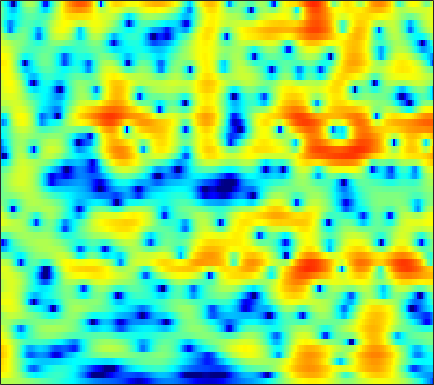

The data file committed next to this chart (first rows):
1.8492, 1.9596, 2.0496, 2.0776, 2.0609, 1.9927, 1.8763, 1.7584, 1.5721, 1.3552, 1.1158, 0.91947, 0.63846, 0.34263, 0.11587, -0.18937, -0.49823, -0.72913, -1.036, -1.3409, -1.6406, -1.8673, -2.1575, -2.4467
4.883, 4.767, 4.519, 4.162, 3.822, 3.271, 2.607, 2.034, 1.171, 0.1955, -0.878, -1.731, -2.888, -3.986, -4.691, -5.359, -5.632, -5.585, -5.279, -4.83, -4.346, -4.007, -3.617, -3.32
6.418, 6.125, 5.622, 4.981, 4.406, 3.507, 2.447, 1.535, 0.15, -1.455, -3.313, -4.893, -7.252, -9.744, -11.33, -12.14, -11.25, -10.1, -8.578, -7.298, -6.275, -5.656, -4.994, -4.49
6.839, 6.45, 5.816, 5.048, 4.388, 3.399, 2.293, 1.398, 0.1353, -1.173, -2.482, -3.429, -4.596, -5.596, -6.208, -6.827, -7.233, -7.42, -7.553, -7.603, -7.613, -7.613, -7.603, -7.572
7.78, 7.344, 6.612, 5.701, 4.894, 3.646, 2.18, 0.9266, -0.9722, -3.157, -5.645, -7.67, -10.3, -12.03, -12.28, -11.61, -10.7, -10.16, -9.774, -9.789, -10.24, -10.9, -12.24, -14.09
7.393, 7.03, 6.383, 5.553, 4.808, 3.648, 2.283, 1.123, -0.623, -2.601, -4.766, -6.401, -8.24, -9.146, -9.081, -8.436, -7.718, -7.318, -7.075, -7.177, -7.645, -8.236, -9.341, -10.68
5.769, 5.46, 4.889, 4.159, 3.523, 2.584, 1.583, 0.827, -0.1439, -1.016, -1.741, -2.165, -2.561, -2.772, -2.824, -2.801, -2.724, -2.668, -2.639, -2.688, -2.829, -2.995, -3.306, -3.695
4.526, 4.101, 3.328, 2.304, 1.365, -0.1158, -1.825, -3.176, -4.819, -5.777, -5.697, -5.1, -4.021, -2.943, -2.223, -1.413, -0.7625, -0.3698, 0.02972, 0.3003, 0.4657, 0.5364, 0.5533, 0.4785
3.002, 2.643, 1.948, 0.9605, -0.01297, -1.696, -3.941, -6.09, -9.484, -11.7, -9.87, -7.616, -5.102, -3.23, -2.163, -1.06, -0.2472, 0.2148, 0.6898, 1.034, 1.258, 1.369, 1.473, 1.538
1.175, 1.346, 1.396, 1.237, 0.9912, 0.528, -0.04249, -0.4778, -0.9771, -1.305, -1.401, -1.331, -1.112, -0.8315, -0.6269, -0.3913, -0.212, -0.1316, -0.08476, -0.08833, -0.1315, -0.1837, -0.2457, -0.2506
0.4865, 1.344, 2.116, 2.56, 2.715, 2.737, 2.592, 2.4, 2.057, 1.66, 1.228, 0.9012, 0.4636, 0.03006, -0.2903, -0.704, -1.116, -1.438, -1.931, -2.5, -3.148, -3.703, -4.458, -5.012
2.684, 3.281, 3.863, 4.19, 4.275, 4.193, 3.9, 3.543, 2.882, 2.046, 1.028, 0.1566, -1.094, -2.354, -3.204, -4.114, -4.693, -4.971, -5.318, -5.89, -6.853, -8.015, -10.65, -16.06
4.183, 4.436, 4.665, 4.738, 4.671, 4.392, 3.874, 3.317, 2.311, 0.9662, -0.8095, -2.501, -5.406, -9.518, -14.11, -20.87, -15.11, -11.73, -9.15, -7.801, -7.186, -6.979, -6.835, -6.821
3.374, 3.717, 4.032, 4.171, 4.152, 3.929, 3.466, 2.96, 2.058, 0.87, -0.5817, -1.851, -3.759, -5.747, -7.061, -8.179, -8.291, -7.92, -7.189, -6.393, -5.768, -5.388, -4.832, -4.191
1.722, 2.466, 3.171, 3.579, 3.711, 3.672, 3.405, 3.056, 2.422, 1.6, 0.6276, -0.1935, -1.343, -2.493, -3.302, -4.308, -5.162, -5.656, -6.17, -6.397, -6.265, -6, -5.498, -4.732
1.73, 2.489, 3.221, 3.654, 3.796, 3.777, 3.554, 3.259, 2.712, 2.01, 1.144, 0.4101, -0.6928, -1.949, -2.993, -4.503, -6.214, -7.625, -9.631, -11.69, -12.86, -12.53, -10.76, -8.55
2.997, 3.376, 3.692, 3.787, 3.735, 3.501, 3.093, 2.695, 2.073, 1.364, 0.5765, -0.07263, -1.087, -2.341, -3.464, -5.254, -7.554, -9.699, -13.23, -18.25, -23.08, -22.06, -17.31, -12.51
3.705, 3.848, 3.806, 3.492, 3.093, 2.337, 1.356, 0.566, -0.4763, -1.25, -1.649, -1.816, -1.988, -2.338, -2.866, -3.946, -5.55, -7.135, -9.851, -14.12, -20.89, -37.93, -18.27, -11.06
2.543, 2.551, 2.307, 1.725, 0.998, -0.4403, -2.631, -5.011, -10.05, -16.54, -10.84, -7.144, -4.221, -2.563, -1.903, -1.596, -1.752, -2.131, -2.784, -3.574, -4.109, -3.96, -3.296, -1.976
-1.442, -1.542, -1.682, -1.913, -2.204, -2.792, -3.676, -4.492, -5.531, -5.917, -5.229, -4.27, -2.828, -1.637, -0.9297, -0.243, 0.1758, 0.3555, 0.503, 0.6498, 0.7311, 0.8897, 1.199, 1.568
-8.285, -8.686, -7.968, -6.523, -5.45, -4.314, -3.48, -3.018, -2.48, -1.972, -1.454, -1.02, -0.4356, 0.1155, 0.4832, 0.9237, 1.257, 1.464, 1.653, 1.81, 1.935, 1.971, 2.034, 2.051
-14.05, -16.17, -11.98, -8.014, -5.914, -3.896, -2.473, -1.669, -0.8484, -0.2224, 0.2713, 0.5883, 0.9273, 1.224, 1.404, 1.593, 1.748, 1.847, 1.938, 1.953, 1.96, 1.901, 1.749, 1.536
-2.467, -2.618, -2.43, -1.856, -1.324, -0.6072, 0.03685, 0.4437, 0.8596, 1.139, 1.306, 1.358, 1.349, 1.287, 1.231, 1.151, 1.115, 1.104, 1.142, 1.152, 1.102, 1.026, 0.782, 0.3722
2.171, 2.06, 1.971, 1.958, 1.984, 2.041, 2.09, 2.096, 2.046, 1.886, 1.574, 1.224, 0.621, -0.1442, -0.7509, -1.438, -1.812, -1.786, -1.43, -0.8636, -0.4311, -0.2551, -0.2774, -0.7038
4.09, 3.85, 3.502, 3.131, 2.875, 2.6, 2.398, 2.273, 2.1, 1.815, 1.302, 0.694, -0.5327, -2.474, -4.622, -9.03, -14.5, -11.8, -6.566, -3.409, -1.49, -0.6804, -0.1776, -0.2512
3.632, 3.033, 2.004, 0.7944, -0.1074, -0.9948, -1.171, -0.8448, -0.1561, 0.4563, 0.7567, 0.7077, 0.2081, -0.7534, -1.778, -3.234, -4.033, -3.719, -2.382, -0.8623, 0.2965, 0.9128, 1.333, 1.368
1.464, 0.5501, -1.282, -4.142, -7.589, -17.61, -15.99, -8.739, -4.199, -1.658, -0.1318, 0.5692, 1.094, 1.292, 1.307, 1.26, 1.242, 1.314, 1.462, 1.69, 1.858, 1.936, 1.928, 1.75
-0.0916, -0.4988, -1.28, -2.297, -3.071, -3.765, -3.617, -2.958, -1.747, -0.5513, 0.4315, 0.9883, 1.526, 1.834, 1.96, 2.006, 1.956, 1.871, 1.73, 1.516, 1.292, 1.069, 0.7401, 0.3621
-0.7818, -0.5195, -0.2891, -0.1547, -0.05734, 0.1049, 0.3586, 0.618, 1.02, 1.429, 1.779, 1.983, 2.147, 2.171, 2.102, 1.889, 1.558, 1.224, 0.7262, 0.1294, -0.4851, -0.9681, -1.593, -2.172
-1.085, -0.391, 0.352, 0.9506, 1.324, 1.751, 2.113, 2.346, 2.604, 2.787, 2.876, 2.875, 2.747, 2.486, 2.175, 1.623, 0.8933, 0.2258, -0.8227, -2.015, -3.328, -4.293, -5.489, -6.41
-0.9166, -0.1469, 0.7169, 1.444, 1.904, 2.433, 2.861, 3.112, 3.353, 3.477, 3.476, 3.374, 3.107, 2.658, 2.193, 1.373, 0.2939, -0.7014, -2.374, -4.444, -7.135, -9.565, -13.32, -16.12
-0.7514, -0.1933, 0.5334, 1.212, 1.699, 2.289, 2.793, 3.109, 3.42, 3.595, 3.615, 3.52, 3.252, 2.784, 2.314, 1.481, 0.3848, -0.6265, -2.31, -4.433, -7.183, -9.7, -13.63, -16.69
-1.804, -1.53, -0.9466, -0.2075, 0.4312, 1.274, 2.052, 2.549, 3.067, 3.388, 3.514, 3.486, 3.288, 2.929, 2.555, 1.94, 1.184, 0.5156, -0.5019, -1.713, -3.056, -4.138, -5.571, -6.875
-6.201, -6.458, -5.783, -4.108, -2.641, -0.7796, 0.7599, 1.647, 2.502, 2.991, 3.152, 3.092, 2.792, 2.388, 2.046, 1.653, 1.359, 1.163, 0.9816, 0.6849, 0.3487, -0.02681, -0.5982, -1.296
-14.9, -22.62, -18.74, -9.725, -5.976, -2.561, -0.2857, 0.9285, 1.946, 2.372, 2.229, 1.748, 0.6812, -0.8098, -1.912, -2.674, -2.08, -1.069, 0.2404, 1.329, 2.005, 2.314, 2.458, 2.344
-12.17, -10.64, -8.499, -6.014, -4.206, -2.018, -0.3002, 0.6352, 1.403, 1.592, 1.152, 0.3479, -1.527, -4.806, -8.919, -15.95, -8.661, -4.679, -1.365, 0.6962, 1.99, 2.648, 3.148, 3.342
-10.04, -8.183, -6.042, -4.172, -2.932, -1.478, -0.2847, 0.3818, 0.9693, 1.186, 1.03, 0.6813, -0.0707, -0.9884, -1.556, -1.943, -1.663, -1.152, -0.2373, 0.5626, 1.308, 1.692, 2.073, 2.263
-6.064, -5.275, -4.129, -2.909, -1.978, -0.8528, 0.1126, 0.714, 1.3, 1.632, 1.713, 1.619, 1.356, 0.9732, 0.6528, 0.2688, -0.02066, -0.1013, -0.1867, -0.09232, 0.02593, 0.1618, 0.3582, 0.5149
-4.867, -4.548, -3.721, -2.496, -1.46, -0.1023, 1.084, 1.805, 2.523, 2.939, 3.055, 2.956, 2.598, 2.017, 1.42, 0.5101, -0.49, -1.217, -2.039, -2.461, -2.588, -2.423, -2.143, -1.818
-8.682, -10.62, -8.56, -4.464, -1.918, 0.6023, 2.432, 3.416, 4.304, 4.755, 4.819, 4.608, 3.965, 2.933, 1.867, -0.02056, -2.54, -4.992, -8.521, -10.34, -8.906, -7.376, -6.004, -5.342
-5.201, -6.191, -5.054, -2.26, -0.2605, 1.847, 3.372, 4.206, 4.894, 5.186, 5.096, 4.777, 4.021, 2.828, 1.644, -0.4437, -3.169, -5.842, -9.852, -11.89, -10.65, -9.426, -8.699, -9.204
0.4677, 0.4937, 0.8621, 1.482, 2.03, 2.767, 3.37, 3.688, 3.912, 3.881, 3.582, 3.191, 2.469, 1.482, 0.5964, -0.7476, -2.226, -3.401, -4.735, -5.842, -6.718, -7.212, -7.958, -8.865
2.209, 2.378, 2.636, 2.903, 3.085, 3.27, 3.36, 3.324, 3.153, 2.806, 2.293, 1.813, 1.038, 0.1848, -0.5122, -1.465, -2.414, -3.107, -3.978, -4.848, -5.59, -6.139, -6.851, -7.512
2.917, 3.255, 3.603, 3.847, 3.942, 3.922, 3.731, 3.478, 2.971, 2.29, 1.458, 0.752, -0.2659, -1.273, -1.988, -2.819, -3.494, -3.848, -4.365, -4.84, -5.347, -5.83, -6.571, -7.466
3.08, 3.763, 4.42, 4.782, 4.871, 4.755, 4.367, 3.911, 3.062, 1.95, 0.5666, -0.6659, -2.474, -4.402, -5.652, -6.64, -6.661, -6.287, -5.669, -5.216, -5.194, -5.427, -6.12, -7.375
3.074, 4.039, 4.871, 5.246, 5.271, 5.004, 4.412, 3.749, 2.606, 1.129, -0.7388, -2.466, -5.441, -9.851, -15.4, -31.46, -14.02, -10.06, -7.043, -5.427, -4.6, -4.372, -4.566, -5.224
3.955, 4.534, 4.958, 5.01, 4.809, 4.229, 3.321, 2.437, 1.032, -0.5815, -2.33, -3.641, -5.359, -6.966, -7.87, -8.246, -7.52, -6.534, -5.222, -4.152, -3.398, -3.104, -3.009, -3.187
5.291, 5.415, 5.343, 4.972, 4.474, 3.479, 2.09, 0.7857, -1.333, -3.775, -6.144, -7.378, -7.769, -7.098, -6.375, -5.361, -4.352, -3.711, -2.898, -2.246, -1.86, -1.732, -1.764, -2.05
5.981, 5.919, 5.619, 5.035, 4.381, 3.204, 1.57, -0.02567, -2.812, -6.84, -13.63, -23.14, -14.4, -8.888, -6.56, -4.454, -3.022, -2.248, -1.466, -0.9605, -0.7522, -0.7563, -1.006, -1.573
5.334, 5.245, 4.931, 4.386, 3.819, 2.87, 1.652, 0.5743, -1.048, -2.751, -4.232, -4.923, -5.035, -4.434, -3.801, -2.945, -2.217, -1.712, -1.221, -0.9101, -0.7589, -0.7786, -1.025, -1.543
4.225, 4.104, 3.796, 3.35, 2.941, 2.281, 1.552, 0.9691, 0.1696, -0.6062, -1.284, -1.698, -2.111, -2.314, -2.377, -2.371, -2.261, -2.142, -1.919, -1.647, -1.363, -1.209, -1.114, -1.192
3.423, 3.135, 2.672, 2.177, 1.818, 1.369, 0.9846, 0.7137, 0.3559, -0.03248, -0.4753, -0.8465, -1.403, -2.058, -2.579, -3.267, -3.796, -4.033, -3.874, -3.239, -2.386, -1.714, -0.9092, -0.3034
2.454, 1.684, 0.5921, -0.3976, -0.9158, -1.12, -0.9502, -0.7018, -0.3943, -0.2369, -0.3283, -0.5902, -1.229, -2.315, -3.493, -5.675, -8.829, -11.36, -11.25, -7.511, -4.219, -2.315, -0.4057, 0.9966
0.1891, -1.544, -4.667, -8.886, -11.67, -10.01, -6.461, -4.495, -2.711, -1.633, -1.105, -1.036, -1.371, -2.173, -3.131, -4.982, -7.432, -9.097, -8.951, -6.219, -3.379, -1.615, 0.3269, 1.826
-1.366, -3.053, -5.816, -8.86, -10.46, -9.848, -7.659, -6.046, -4.356, -3.15, -2.361, -2.016, -1.868, -2.018, -2.277, -2.746, -3.175, -3.3, -3.169, -2.613, -1.722, -0.9293, 0.2036, 1.321
-1.006, -2.198, -3.749, -5.058, -5.72, -6.081, -5.843, -5.352, -4.454, -3.514, -2.683, -2.187, -1.733, -1.565, -1.604, -1.792, -2.104, -2.373, -2.667, -2.779, -2.543, -2.109, -1.264, -0.1267
-0.5072, -1.849, -3.686, -5.529, -6.804, -8.071, -8.053, -7.175, -5.38, -3.587, -2.124, -1.308, -0.5825, -0.2715, -0.3145, -0.729, -1.551, -2.491, -4.052, -5.852, -7.179, -7.038, -5.248, -2.893
-1.34, -2.995, -5.166, -7.734, -10.48, -17.87, -21.2, -12.01, -6.251, -2.831, -0.6267, 0.4717, 1.35, 1.682, 1.585, 0.9548, -0.2569, -1.618, -4.263, -8.414, -14.99, -15.39, -9.098, -5.005
